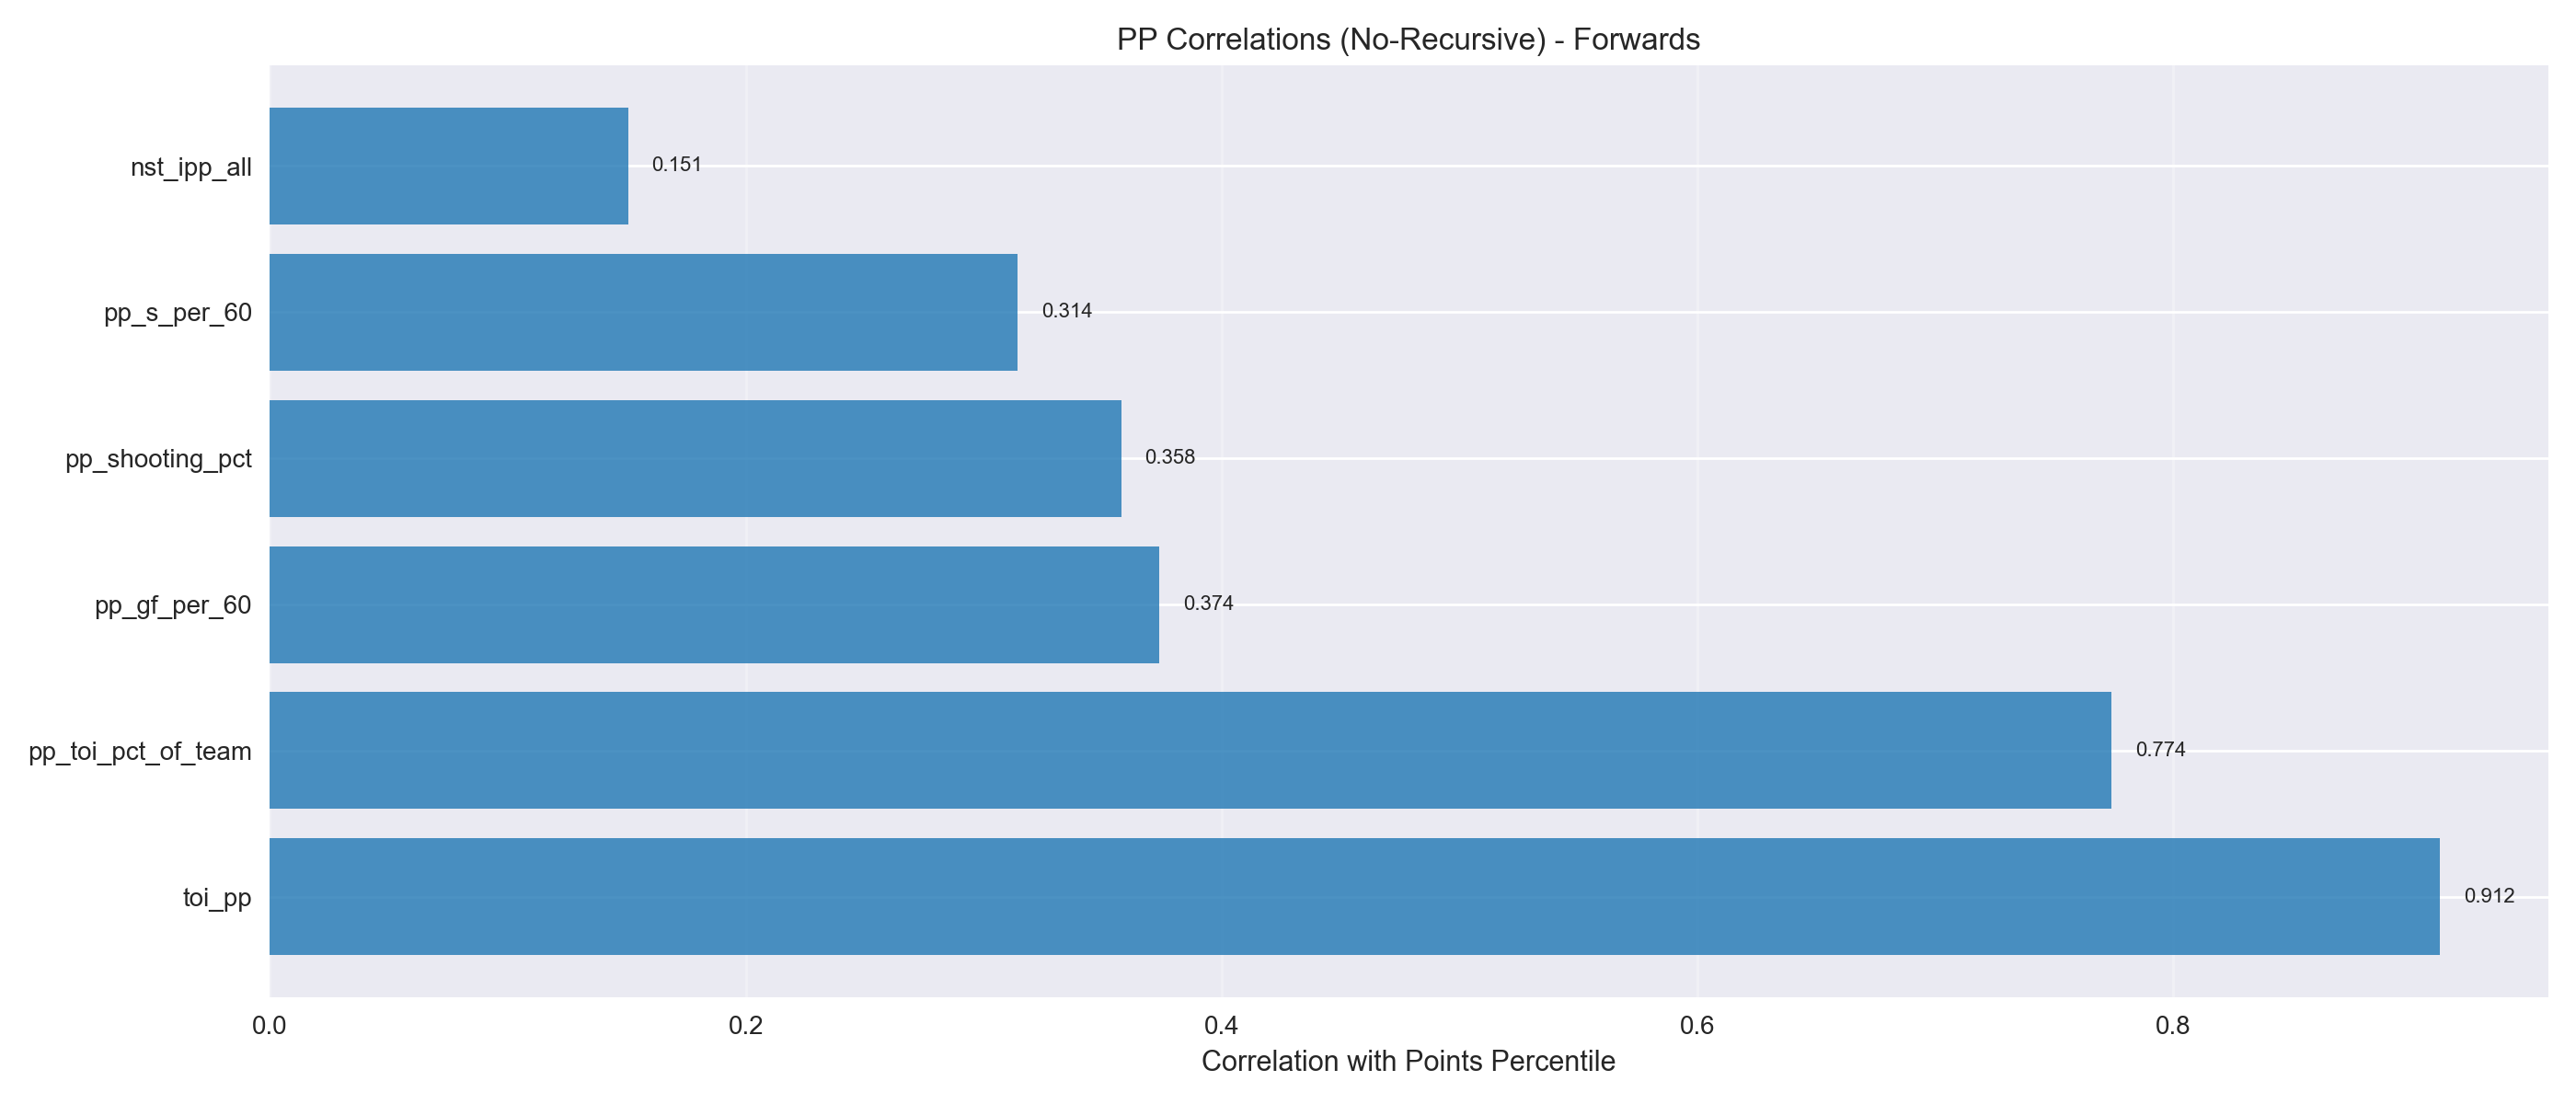

The table this chart was drawn from, first rows:
metric, correlation
toi_pp, 0.912
pp_toi_pct_of_team, 0.7739
pp_gf_per_60, 0.3738
pp_shooting_pct, 0.3578
pp_s_per_60, 0.3142
nst_ipp_all, 0.1505
